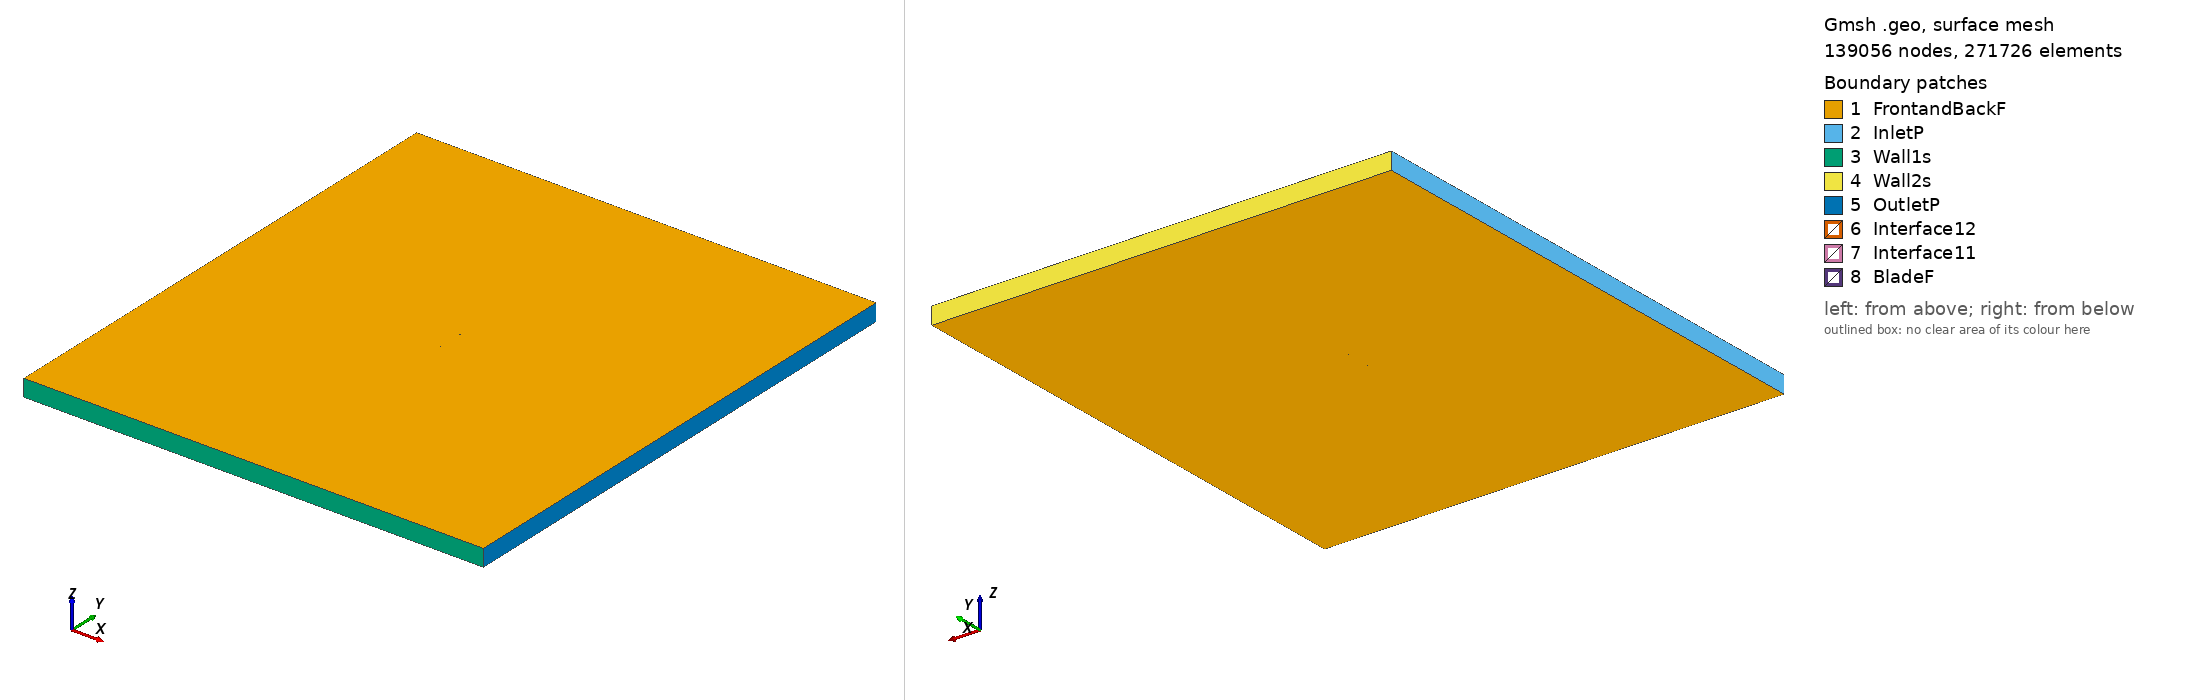

Gmsh geometry script, surface-meshed: 139056 nodes, 271726 surface elements. Boundary patches (legend numbers): 1 FrontandBackF, 2 InletP, 3 Wall1s, 4 Wall2s, 5 OutletP, 6 Interface12, 7 Interface11, 8 BladeF. Left view from above one corner, right view from below the opposite corner. Legend entries are the model's physical surfaces. The drawing asked Gmsh for element sizes between 1% and 20% of the model's largest extent; the script's own settings can give other sizes.

=== mh43_tsr_0.53678_aoa_8.0943.geo (drawn) ===
SetFactory("OpenCASCADE");

Point(1) = {0.074397, 0.725245, 0, 1.0};
Point(2) = {0.070616, 0.726176, 0, 1.0};
Point(3) = {0.064836, 0.727643, 0, 1.0};
Point(4) = {0.058444, 0.729320, 0, 1.0};
Point(5) = {0.051552, 0.731175, 0, 1.0};
Point(6) = {0.044261, 0.733154, 0, 1.0};
Point(7) = {0.036662, 0.735204, 0, 1.0};
Point(8) = {0.028845, 0.737269, 0, 1.0};
Point(9) = {0.020890, 0.739293, 0, 1.0};
Point(10) = {0.012873, 0.741223, 0, 1.0};
Point(11) = {0.004859, 0.743016, 0, 1.0};
Point(12) = {-0.003089, 0.744636, 0, 1.0};
Point(13) = {-0.010909, 0.746060, 0, 1.0};
Point(14) = {-0.018538, 0.747271, 0, 1.0};
Point(15) = {-0.025916, 0.748260, 0, 1.0};
Point(16) = {-0.032975, 0.749029, 0, 1.0};
Point(17) = {-0.039647, 0.749576, 0, 1.0};
Point(18) = {-0.045870, 0.749898, 0, 1.0};
Point(19) = {-0.051588, 0.750000, 0, 1.0};
Point(20) = {-0.056750, 0.749889, 0, 1.0};
Point(21) = {-0.061310, 0.749578, 0, 1.0};
Point(22) = {-0.065229, 0.749082, 0, 1.0};
Point(23) = {-0.068475, 0.748424, 0, 1.0};
Point(24) = {-0.071025, 0.747633, 0, 1.0};
Point(25) = {-0.072864, 0.746755, 0, 1.0};
Point(26) = {-0.073818, 0.746022, 0, 1.0};
Point(27) = {-0.074041, 0.745757, 0, 1.0};
Point(28) = {-0.074193, 0.745506, 0, 1.0};
Point(29) = {-0.074253, 0.745349, 0, 1.0};
Point(30) = {-0.074268, 0.745207, 0, 1.0};
Point(31) = {-0.074229, 0.745065, 0, 1.0};
Point(32) = {-0.074142, 0.744911, 0, 1.0};
Point(33) = {-0.073939, 0.744662, 0, 1.0};
Point(34) = {-0.073660, 0.744395, 0, 1.0};
Point(35) = {-0.073454, 0.744223, 0, 1.0};
Point(36) = {-0.071833, 0.743242, 0, 1.0};
Point(37) = {-0.069394, 0.742195, 0, 1.0};
Point(38) = {-0.066164, 0.741118, 0, 1.0};
Point(39) = {-0.062165, 0.740041, 0, 1.0};
Point(40) = {-0.057419, 0.738989, 0, 1.0};
Point(41) = {-0.051942, 0.737967, 0, 1.0};
Point(42) = {-0.045783, 0.736959, 0, 1.0};
Point(43) = {-0.039008, 0.735960, 0, 1.0};
Point(44) = {-0.031694, 0.734965, 0, 1.0};
Point(45) = {-0.023925, 0.733979, 0, 1.0};
Point(46) = {-0.015789, 0.733005, 0, 1.0};
Point(47) = {-0.007375, 0.732048, 0, 1.0};
Point(48) = {0.001221, 0.731108, 0, 1.0};
Point(49) = {0.009901, 0.730191, 0, 1.0};
Point(50) = {0.018564, 0.729300, 0, 1.0};
Point(51) = {0.027111, 0.728441, 0, 1.0};
Point(52) = {0.035445, 0.727619, 0, 1.0};
Point(53) = {0.043471, 0.726838, 0, 1.0};
Point(54) = {0.051095, 0.726095, 0, 1.0};
Point(55) = {0.058222, 0.725395, 0, 1.0};
Point(56) = {0.064761, 0.724738, 0, 1.0};
Point(57) = {0.070626, 0.724135, 0, 1.0};
Point(58) = {0.074186, 0.723758, 0, 1.0};
Point(59) = {-0.074397, -0.725245, 0, 1.0};
Point(60) = {-0.070616, -0.726176, 0, 1.0};
Point(61) = {-0.064836, -0.727643, 0, 1.0};
Point(62) = {-0.058444, -0.729320, 0, 1.0};
Point(63) = {-0.051552, -0.731175, 0, 1.0};
Point(64) = {-0.044261, -0.733154, 0, 1.0};
Point(65) = {-0.036662, -0.735204, 0, 1.0};
Point(66) = {-0.028845, -0.737269, 0, 1.0};
Point(67) = {-0.020890, -0.739293, 0, 1.0};
Point(68) = {-0.012873, -0.741223, 0, 1.0};
Point(69) = {-0.004859, -0.743016, 0, 1.0};
Point(70) = {0.003089, -0.744636, 0, 1.0};
Point(71) = {0.010909, -0.746060, 0, 1.0};
Point(72) = {0.018538, -0.747271, 0, 1.0};
Point(73) = {0.025916, -0.748260, 0, 1.0};
Point(74) = {0.032975, -0.749029, 0, 1.0};
Point(75) = {0.039647, -0.749576, 0, 1.0};
Point(76) = {0.045870, -0.749898, 0, 1.0};
Point(77) = {0.051588, -0.750000, 0, 1.0};
Point(78) = {0.056750, -0.749889, 0, 1.0};
Point(79) = {0.061310, -0.749578, 0, 1.0};
Point(80) = {0.065229, -0.749082, 0, 1.0};
Point(81) = {0.068475, -0.748424, 0, 1.0};
Point(82) = {0.071025, -0.747633, 0, 1.0};
Point(83) = {0.072864, -0.746755, 0, 1.0};
Point(84) = {0.073818, -0.746022, 0, 1.0};
Point(85) = {0.074041, -0.745757, 0, 1.0};
Point(86) = {0.074193, -0.745506, 0, 1.0};
Point(87) = {0.074253, -0.745349, 0, 1.0};
Point(88) = {0.074268, -0.745207, 0, 1.0};
Point(89) = {0.074229, -0.745065, 0, 1.0};
Point(90) = {0.074142, -0.744911, 0, 1.0};
Point(91) = {0.073939, -0.744662, 0, 1.0};
Point(92) = {0.073660, -0.744395, 0, 1.0};
Point(93) = {0.073454, -0.744223, 0, 1.0};
Point(94) = {0.071833, -0.743242, 0, 1.0};
Point(95) = {0.069394, -0.742195, 0, 1.0};
Point(96) = {0.066164, -0.741118, 0, 1.0};
Point(97) = {0.062165, -0.740041, 0, 1.0};
Point(98) = {0.057419, -0.738989, 0, 1.0};
Point(99) = {0.051942, -0.737967, 0, 1.0};
Point(100) = {0.045783, -0.736959, 0, 1.0};
Point(101) = {0.039008, -0.735960, 0, 1.0};
Point(102) = {0.031694, -0.734965, 0, 1.0};
Point(103) = {0.023925, -0.733979, 0, 1.0};
Point(104) = {0.015789, -0.733005, 0, 1.0};
Point(105) = {0.007375, -0.732048, 0, 1.0};
Point(106) = {-0.001221, -0.731108, 0, 1.0};
Point(107) = {-0.009901, -0.730191, 0, 1.0};
Point(108) = {-0.018564, -0.729300, 0, 1.0};
Point(109) = {-0.027111, -0.728441, 0, 1.0};
Point(110) = {-0.035445, -0.727619, 0, 1.0};
Point(111) = {-0.043471, -0.726838, 0, 1.0};
Point(112) = {-0.051095, -0.726095, 0, 1.0};
Point(113) = {-0.058222, -0.725395, 0, 1.0};
Point(114) = {-0.064761, -0.724738, 0, 1.0};
Point(115) = {-0.070626, -0.724135, 0, 1.0};
Point(116) = {-0.074186, -0.723758, 0, 1.0};

// Lines: first blade (splines 1-4)
Spline(1) = {1:16};
Spline(2) = {16:44};
Spline(3) = {44:58};
Spline(4) = {58,1};

// Lines: second blade (splines 5-8)
Spline(5) = {59:74};
Spline(6) = {74:102};
Spline(7) = {102:116};
Spline(8) = {116,59};

// Outer domain (points 20001-4 and lines)
Point(117) = {-13.50000000, -15.00000000, 0, 1.0};
Point(118) = {-13.50000000, 15.00000000, 0, 1.0};
Point(119) = {13.50000000, 15.00000000, 0, 1.0};
Point(120) = {13.50000000, -15.00000000, 0, 1.0};
Line(11) = {117, 118};
Line(12) = {118, 119};
Line(13) = {119, 120};
Line(14) = {117, 120};

// Interface (between moving and stationary domain) (circles)
Circle(9) = {0, 0, 0, 0.80000000, 0, 2*Pi};
Circle(10) = {0, 0, 0, 0.80000000, 0, 2*Pi};

// Loops collect Lines/Splines/etc (blade1, blade2, domain, first circle)
Line Loop(1) = {1:4};
Line Loop(2) = {5:8};
Line Loop(3) = {11,12,13,-14};
Line Loop(4) = {9};

// BooleanDifference cuts out the circle/interface from the domain
Plane Surface(1) = {3};
Plane Surface(2) = {4};
BooleanDifference{ Surface{1}; Delete;}{ Surface{2}; Delete;}

// This one cuts out the blades from the inner circle/interface
Line Loop(6) = {10};
Plane Surface(5) = {6};
Plane Surface(6) = {1};
Plane Surface(7) = {2};
BooleanDifference{ Surface{5}; Delete;}{ Surface{6,7}; Delete;}

// extrude to 3rd dimension
Extrude {0, 0, 1} {Surface{1}; Surface{5}; Layers{1}; Recombine;}

// Physical Surfaces are the named boundaries (patches)
Physical Surface("Interface11") = {12};
Physical Surface("Interface12") = {10};

// sides of domain
Physical Surface("InletP") = {6};
Physical Surface("OutletP") = {9};

// top and bottom of domain
Physical Surface("Wall1s") = {7};
Physical Surface("Wall2s") = {8};

// Check FrontandBackF by ensuring there is nothing in the 3rd dimension
Physical Surface("FrontandBackF") = {1,11,5,21};
Physical Surface("BladeF") = {13:20};
Physical Volume("Turbine") = {2};
Physical Volume("Farfield") = {1};

// settings for airfoil boundary layer
Field[1] = BoundaryLayer;
Field[1].EdgesList = {1:8};
Field[1].hwall_n = 1e-3;
Field[1].thickness = 1.5e-2;
Field[1].ratio = 1.05;
Field[1].Quads = 1;
BoundaryLayer Field = 1;

// control points for mesh (blade and interface)
// floor((arc length / 1.5mm)/ 6) -> Transfinite Line
Transfinite Line {1,2,3,5,6,7} = 33 Using Progression 1;
Transfinite Line {4,8} = 2 Using Progression 1;
Transfinite Line {9, 15} = 800 Using Progression 1;

// For more information on gmsh syntax, visit http://gmsh.info/doc/texinfo/gmsh.html
